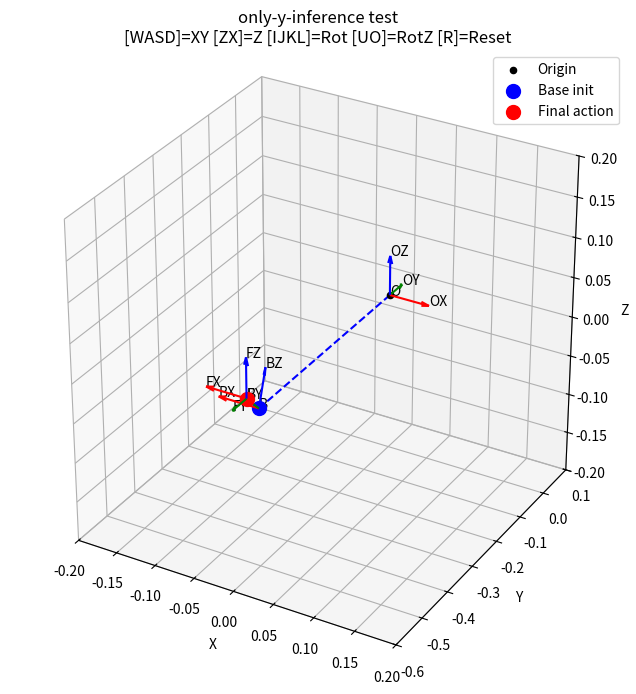

Recreate this plot in Python.
import numpy as np
from scipy.spatial.transform import Rotation as R
import matplotlib.pyplot as plt
def rel(action_tcp_pose_mat, base_tcp_pose_mat):
    global_transform = np.eye(4)[None]
    global_transform[0, :3, :3] = R.from_euler("x", -90, degrees=True).as_matrix()

    return base_tcp_pose_mat @ action_tcp_pose_mat

def only_y_inference(action_tcp_pose_mat, base_tcp_pose_mat):
    global_transform = np.eye(4)[None]
    global_transform[0, :3, :3] = R.from_euler("x", 90, degrees=True).as_matrix() # @ R.from_euler("z", 180, degrees=True).as_matrix()
    base_tcp_pose_mat = global_transform @ base_tcp_pose_mat
    # action_tcp_pose_mat = global_transform @ action_tcp_pose_mat
    # hack: only consider the y rotation
    only_y_rotation = R.from_matrix(base_tcp_pose_mat[0, :3, :3]).as_euler(
        "xzy", degrees=False
    )
    only_y_rotation[:2] = 0
    only_y_rotation = R.from_euler(
        "xzy", only_y_rotation, degrees=False
    ).as_matrix()
    base_tcp_pose_mat[0, :3, :3] = only_y_rotation
    return np.linalg.inv(global_transform) @ base_tcp_pose_mat @ action_tcp_pose_mat

def only_y_inference2(action_tcp_pose_mat, base_tcp_pose_mat):
    result_transform = np.eye(4)[None]
    result_transform[0, :3, 3] = (base_tcp_pose_mat @ action_tcp_pose_mat)[0, :3, 3]

    global_transform = np.eye(4)[None]
    global_transform[0, :3, :3] = R.from_euler("x", -90, degrees=True).as_matrix()
    base_tcp_pose_mat = global_transform @ base_tcp_pose_mat
    # action_tcp_pose_mat = global_transform @ action_tcp_pose_mat
    # hack: only consider the y rotation
    only_y_rotation = R.from_matrix(base_tcp_pose_mat[0, :3, :3]).as_euler(
        "xzy", degrees=False
    )
    only_y_rotation[:2] = 0
    only_y_rotation = R.from_euler(
        "xzy", only_y_rotation, degrees=False
    ).as_matrix()
    #base_tcp_pose_mat[0, :3, :3] = only_y_rotation
    result_transform[0, :3, :3] = (np.linalg.inv(global_transform) @ base_tcp_pose_mat @ action_tcp_pose_mat)[0, :3, :3]

    return result_transform


def draw_axes(ax, origin, rot_mat, length=0.05, prefix=""):
    rot_mat = np.asarray(rot_mat)
    if rot_mat.shape == (4, 4):
        rot_mat = rot_mat[:3, :3]
    if rot_mat.shape == (1, 4, 4):
        rot_mat = rot_mat[0, :3, :3]
    if rot_mat.shape != (3, 3):
        raise ValueError(f"rot_mat must be 3x3 or 4x4, got {rot_mat.shape}")

    axes = rot_mat @ np.eye(3)
    axes = axes / (np.linalg.norm(axes, axis=0, keepdims=True) + 1e-8)

    colors = ["r", "g", "b"]
    labels = ["X", "Y", "Z"]
    for i in range(3):
        vec = axes[:, i] * length
        ax.quiver(
            origin[0], origin[1], origin[2],
            vec[0], vec[1], vec[2],
            color=colors[i], arrow_length_ratio=0.2, pivot="tail"
        )
        ax.text(origin[0] + vec[0], origin[1] + vec[1], origin[2] + vec[2], f"{prefix}{labels[i]}")
    if prefix:
        ax.text(origin[0], origin[1], origin[2], prefix)


def main():
    # action_tcp_pose_mat: +y translation 0.05m
    action_tcp_pose_mat = np.eye(4)[None]
    action_tcp_pose_mat[0, :3, 3] = np.array([0.0, 0.05, 0.0])
    action_tcp_pose_mat[0, :3, :3] = R.from_euler("x", -30, degrees=True).as_matrix()

    # base_tcp_pose_mat: rotate 180 deg around z, translate -y 0.5m
    base_tcp_pose_mat = np.eye(4)[None]
    base_tcp_pose_mat[0, :3, :3] = R.from_euler("x", -30, degrees=True).as_matrix() @ R.from_euler("z", 180, degrees=True).as_matrix()
    base_tcp_pose_mat[0, :3, 3] = np.array([0.0, -0.5, 0.0])

    # Keep a copy for visualization (initial base)
    base_tcp_pose_mat_init = base_tcp_pose_mat.copy()

    # Setup interactive plot
    plt.ion()
    fig = plt.figure(figsize=(8, 8))
    ax = fig.add_subplot(111, projection="3d")
    
    # Control parameters
    trans_step = 0.01  # translation step in meters
    rot_step = 5       # rotation step in degrees
    
    def update_plot():
        ax.clear()
        
        final_pose_mat = only_y_inference2(action_tcp_pose_mat, base_tcp_pose_mat_init)
        
        # Points to visualize
        origin = np.array([0.0, 0.0, 0.0])
        base_init_pos = base_tcp_pose_mat_init[0, :3, 3]
        final_pos = final_pose_mat[0, :3, 3]
        base_init_rot = base_tcp_pose_mat_init[0, :3, :3]
        final_rot = final_pose_mat[0, :3, :3]
        
        ax.scatter(*origin, color="k", label="Origin")
        ax.scatter(*base_init_pos, color="b", label="Base init", s=100)
        ax.scatter(*final_pos, color="r", label="Final action", s=100)
        
        # Draw local coordinate axes
        draw_axes(ax, origin, np.eye(3), length=0.05, prefix="O")
        draw_axes(ax, base_init_pos, base_init_rot, length=0.05, prefix="B")
        draw_axes(ax, final_pos, final_rot, length=0.05, prefix="F")
        
        # Connect points for clarity
        ax.plot([origin[0], base_init_pos[0]], [origin[1], base_init_pos[1]], [origin[2], base_init_pos[2]], "b--")
        ax.plot([base_init_pos[0], final_pos[0]], [base_init_pos[1], final_pos[1]], [base_init_pos[2], final_pos[2]], "r--")
        
        ax.set_xlabel("X")
        ax.set_ylabel("Y")
        ax.set_zlabel("Z")
        ax.set_title("only-y-inference test\n[WASD]=XY [ZX]=Z [IJKL]=Rot [UO]=RotZ [R]=Reset")
        ax.legend()
        ax.set_box_aspect([1, 1, 1])
        ax.set_xlim(-0.2, 0.2)
        ax.set_ylim(-0.6, 0.1)
        ax.set_zlim(-0.2, 0.2)
        
        fig.canvas.draw()
        fig.canvas.flush_events()
    
    def on_key(event):
        nonlocal base_tcp_pose_mat_init
        
        # Translation controls (WASD + ZX)
        if event.key == 'w':  # +Y
            base_tcp_pose_mat_init[0, 1, 3] += trans_step
        elif event.key == 's':  # -Y
            base_tcp_pose_mat_init[0, 1, 3] -= trans_step
        elif event.key == 'a':  # -X
            base_tcp_pose_mat_init[0, 0, 3] -= trans_step
        elif event.key == 'd':  # +X
            base_tcp_pose_mat_init[0, 0, 3] += trans_step
        elif event.key == 'z':  # +Z
            base_tcp_pose_mat_init[0, 2, 3] += trans_step
        elif event.key == 'x':  # -Z
            base_tcp_pose_mat_init[0, 2, 3] -= trans_step
        
        # Rotation controls (IJKL + UO)
        elif event.key == 'i':  # +X rotation (pitch up)
            rot = R.from_euler('x', rot_step, degrees=True).as_matrix()
            base_tcp_pose_mat_init[0, :3, :3] = base_tcp_pose_mat_init[0, :3, :3] @ rot
        elif event.key == 'k':  # -X rotation (pitch down)
            rot = R.from_euler('x', -rot_step, degrees=True).as_matrix()
            base_tcp_pose_mat_init[0, :3, :3] = base_tcp_pose_mat_init[0, :3, :3] @ rot
        elif event.key == 'j':  # +Y rotation (yaw left)
            rot = R.from_euler('y', rot_step, degrees=True).as_matrix()
            base_tcp_pose_mat_init[0, :3, :3] = base_tcp_pose_mat_init[0, :3, :3] @ rot
        elif event.key == 'l':  # -Y rotation (yaw right)
            rot = R.from_euler('y', -rot_step, degrees=True).as_matrix()
            base_tcp_pose_mat_init[0, :3, :3] = base_tcp_pose_mat_init[0, :3, :3] @ rot
        elif event.key == 'u':  # +Z rotation (roll left)
            rot = R.from_euler('z', rot_step, degrees=True).as_matrix()
            base_tcp_pose_mat_init[0, :3, :3] = base_tcp_pose_mat_init[0, :3, :3] @ rot
        elif event.key == 'o':  # -Z rotation (roll right)
            rot = R.from_euler('z', -rot_step, degrees=True).as_matrix()
            base_tcp_pose_mat_init[0, :3, :3] = base_tcp_pose_mat_init[0, :3, :3] @ rot
        
        # Reset
        elif event.key == 'r':
            base_tcp_pose_mat_init = base_tcp_pose_mat.copy()
        
        else:
            return  # No update needed
        
        update_plot()
    
    fig.canvas.mpl_connect('key_press_event', on_key)
    
    update_plot()
    plt.ioff()
    plt.show()


if __name__ == "__main__":
    main()
